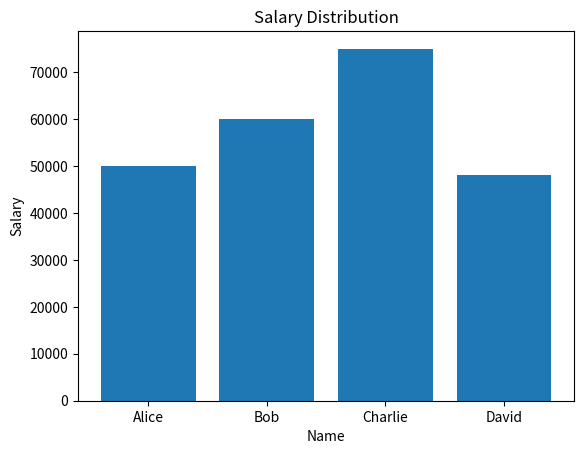

The matplotlib source for this figure:
import pandas as pd
import matplotlib.pyplot as plt

data = {'Name': ['Alice', 'Bob', 'Charlie', 'David'],
    	'Age': [25, 30, 35, 28],
    	'Salary': [50000, 60000, 75000, 48000]}
df = pd.DataFrame(data)

plt.bar(df['Name'], df['Salary'])
plt.xlabel('Name')
plt.ylabel('Salary')
plt.title('Salary Distribution')

plt.show()
